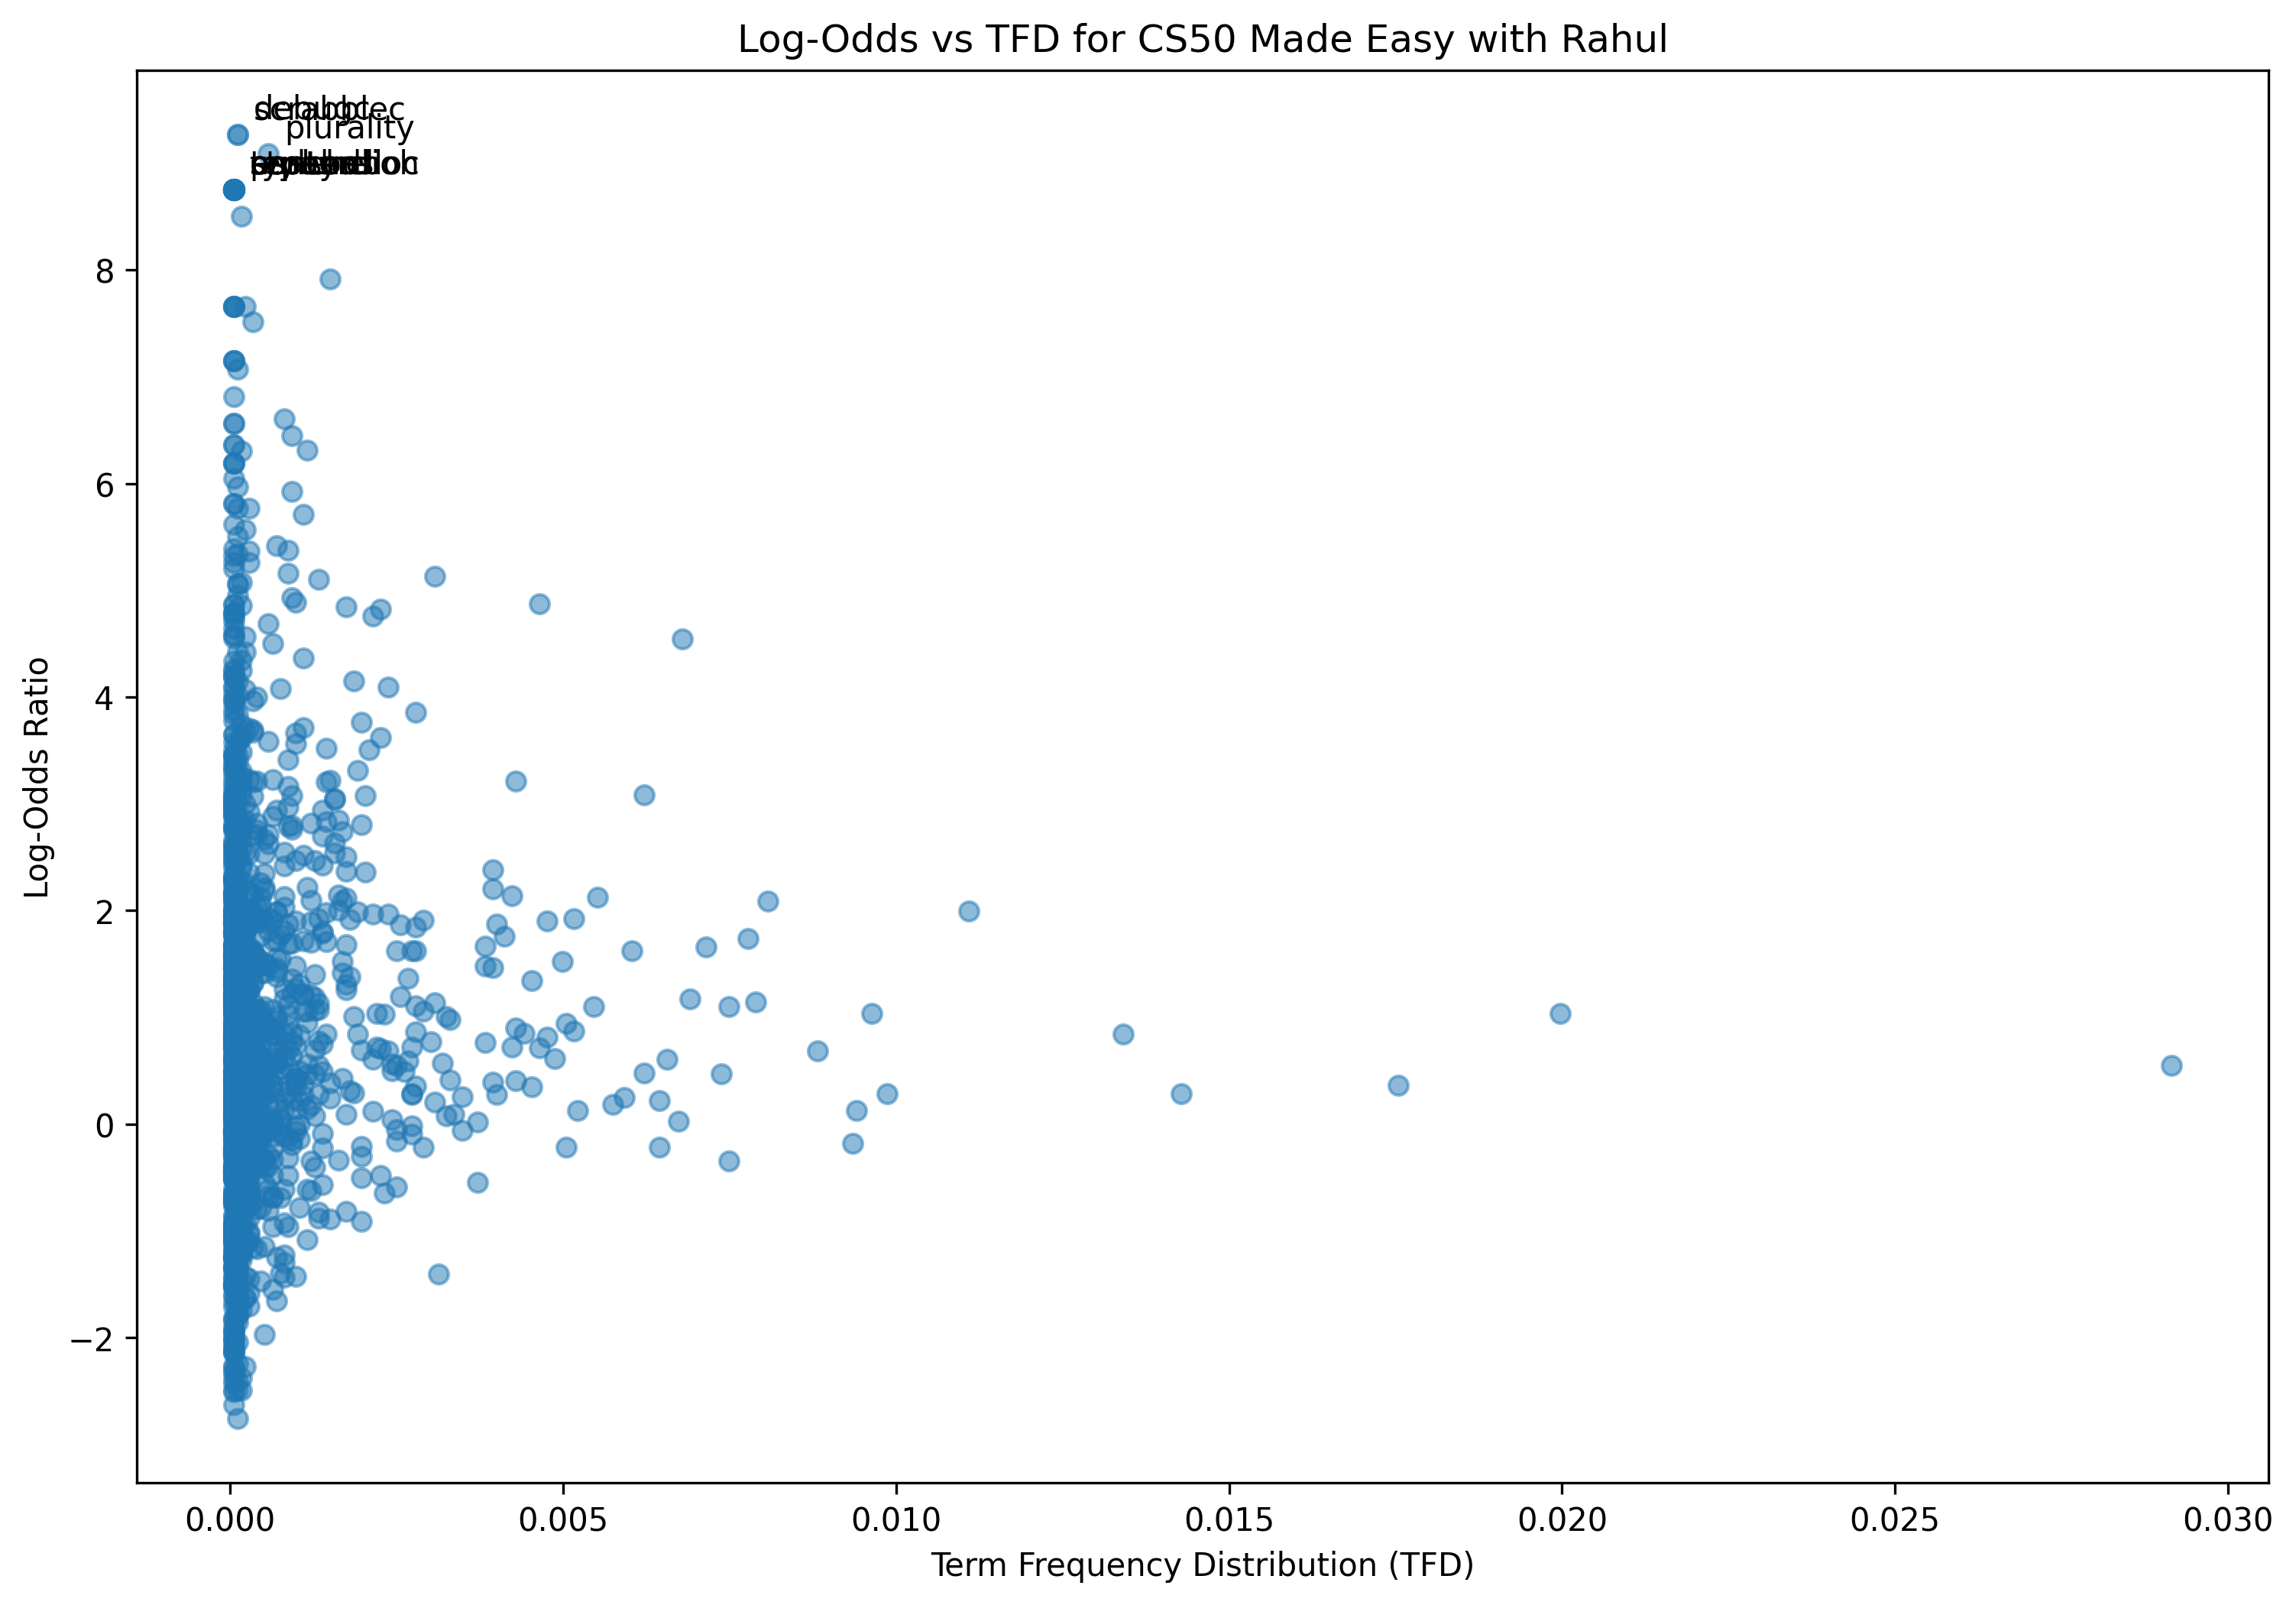

The file beside this chart, header and first rows:
term, log_odds, tfd
hey, 0.3685, 0.0008711
guy, 0.4109, 0.00331
congratulation, 1.165, 5.8072009291521487e-05
completing, 1.567, 5.8072009291521487e-05
cs, 0.01897, 0.0005807
lecture, 1.807, 0.000813
zero, 1.102, 0.005459
first, 0.4679, 0.007375
step, 1.481, 0.003833
youll, -0.7928, 0.0004065
presumably, 2.716, 0.0001161
take, 0.3521, 0.00453
journey, 0.3468, 5.8072009291521487e-05
programming, 0.02541, 0.0006388
let, 0.5515, 0.02915
jump, 1.403, 0.001278
screen, -1.425, 0.0002323
problem, 1.059, 0.002904
set, -0.05566, 0.003484
course, -0.9572, 0.0006388
need, 1.037, 0.01998
make, 0.8454, 0.01341
program, 1.625, 0.006039
language, -1.191, 0.0001742
called, 0.7155, 0.004646
scratch, 1.07, 0.0006388
unlike, 1.356, 0.0001161
coding, -2.105, 5.8072009291521487e-05
based, 0.3077, 0.0007549
text, 0.8505, 0.004413
rather, 1.71, 0.001452
puzzle, 2.535, 0.0005226
piece, 0.6235, 0.0006388
see, -0.3465, 0.007491
graphic, -0.4092, 5.8072009291521487e-05
perfect, 0.493, 0.0004065
introduction, 0.1144, 5.8072009291521487e-05
u, 1.099, 0.007491
understand, 0.7478, 0.001394
logic, 1.68, 0.001742
cat, 0.5211, 0.0003484
object, -2.38, 0.0001742
sprite, 0.7038, 0.0008711
order, -0.3196, 0.0008711
give, 0.4082, 0.004297
certain, 0.6818, 0.0006969
criterion, 2.757, 0.0004065
fulfill, 3.692, 0.0003484
c, 1.526, 0.004994
ignore, 0.6208, 0.0001742
minute, -1.108, 0.0001161
focus, -0.1365, 0.0001742
supposed, -0.02493, 0.0001161
sort, 2.086, 0.008072
game, 0.3551, 0.002787
interactive, 0.6685, 0.0001161
story, -0.05664, 0.0001161
anything, 0.1779, 0.00122
involves, 2.025, 0.0001742
interaction, 0.3886, 5.8072009291521487e-05
... 1,333 more rows
